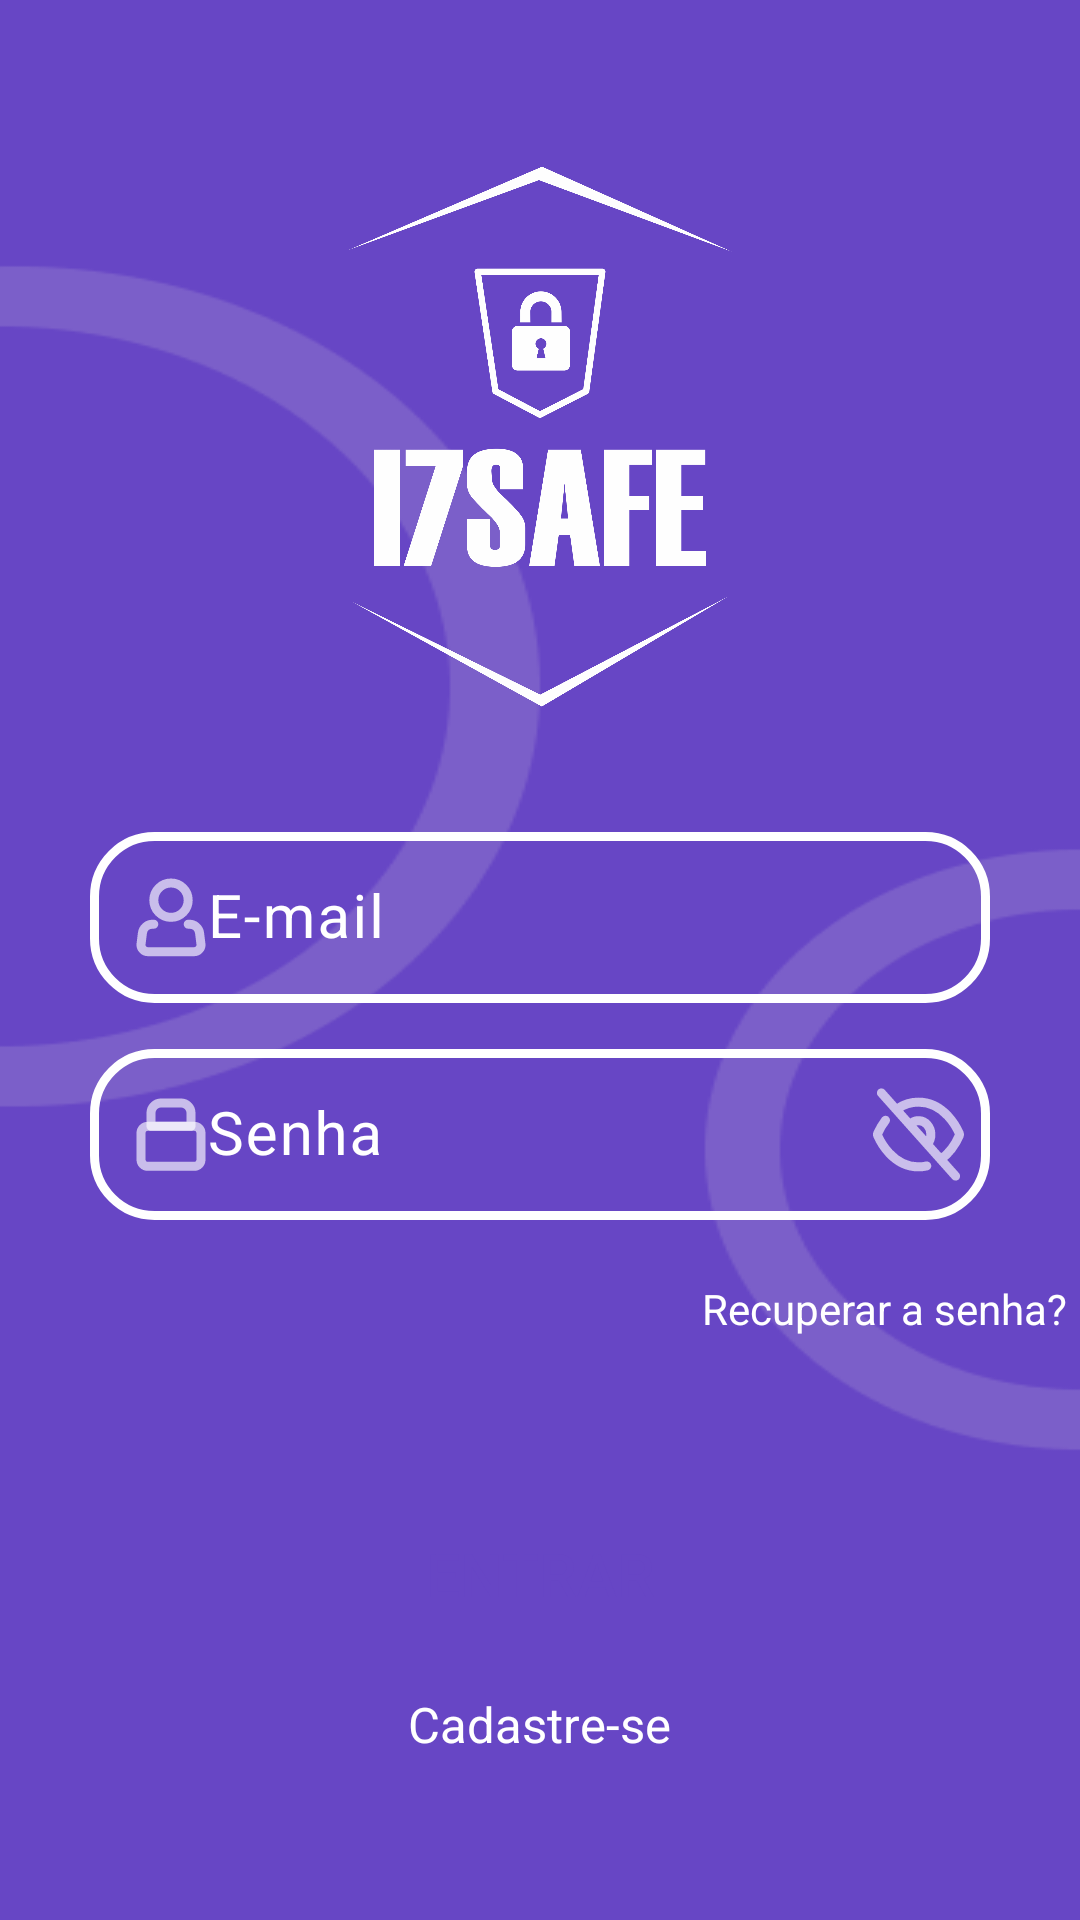

The Android layout XML behind this screen, and the referenced resources:
<!-- AndroidManifest.xml: application theme Theme.SITestCliente -->
<!-- res/layout/activity_form_login.xml -->
<?xml version="1.0" encoding="utf-8"?>
<LinearLayout xmlns:android="http://schemas.android.com/apk/res/android"
    xmlns:app="http://schemas.android.com/apk/res-auto"
    xmlns:tools="http://schemas.android.com/tools"
    android:layout_width="match_parent"
    android:layout_height="match_parent"
    android:background="@drawable/background"
    android:gravity="center"
    android:orientation="vertical"
    tools:context=".FormLogin">

    <ImageView
        android:layout_width="128dp"
        android:layout_height="183dp"
        android:src="@drawable/logo_i7"
        android:layout_marginBottom="35dp"/>

    <com.google.android.material.textfield.TextInputLayout
        android:layout_width="match_parent"
        android:layout_height="wrap_content"
        android:hint="@string/email"
        app:hintTextColor="@color/white"
        android:textColorHint="@color/white"
        android:layout_marginBottom="10dp">

        <com.google.android.material.textfield.TextInputEditText
            android:id="@+id/edit_email"
            style="@style/Edit_Text"
            android:background="@drawable/edit_background"
            android:hint="@string/email"
            android:inputType="textEmailAddress"
            android:textColor="@color/white"
            android:textColorHint="@android:color/transparent"
            android:textSize="20sp"
            android:drawableStart="@drawable/ic_usuario"
            android:maxLines="1"/>
    </com.google.android.material.textfield.TextInputLayout>

    <com.google.android.material.textfield.TextInputLayout
        android:layout_width="match_parent"
        android:layout_height="wrap_content"
        android:hint="@string/senha"
        app:hintTextColor="@color/white"
        app:passwordToggleDrawable="@drawable/ic_nao_ver_senha"
        app:passwordToggleEnabled="true"
        app:passwordToggleTint="@color/white"
        android:textColorHint="@color/white"
        android:layout_marginBottom="10dp">

        <com.google.android.material.textfield.TextInputEditText
            android:id="@+id/edit_senha"
            style="@style/Edit_Text"
            android:background="@drawable/edit_background"
            android:hint="@string/senha"
            android:inputType="textPassword"
            android:textColor="@color/white"
            android:textColorHint="@android:color/transparent"
            android:textSize="20sp"
            android:drawableStart="@drawable/ic_senhas"
            android:maxLines="1"/>
    </com.google.android.material.textfield.TextInputLayout>


    <TextView
        android:id="@+id/txt_recupera_senha"
        android:layout_width="wrap_content"
        android:layout_height="wrap_content"
        android:text="Recuperar a senha?"
        android:layout_marginStart="115dp"
        android:layout_marginTop="10dp"
        android:layout_marginBottom="20dp"
        android:textColor="@color/white"/>

    <androidx.appcompat.widget.AppCompatButton
        android:id="@+id/btn_entrar"
        style="@style/Button"
        android:hint="@string/button"
        android:textColorHint="@color/roxo"
        android:textSize="20sp"/>

    <TextView
        android:id="@+id/txt_cadastre_se"
        android:layout_width="wrap_content"
        android:layout_height="wrap_content"
        android:text="Cadastre-se"
        android:textSize="8pt"
        android:textColor="@color/white"
        android:layout_marginTop="15dp"/>

</LinearLayout>
<!-- resources referenced by this layout -->
<resources>
  <color name="roxo">#6746C5</color>
  <color name="white">#FFFFFFFF</color>
  <!-- drawable edit_background (drawable) -->
  <?xml version="1.0" encoding="utf-8"?>
  <shape xmlns:android="http://schemas.android.com/apk/res/android">
      <corners android:radius="20dp" />
      <stroke android:color="@color/white" android:width="3dp"/>
  
  </shape>
  <!-- drawable ic_senhas (drawable) -->
  <vector xmlns:android="http://schemas.android.com/apk/res/android"
      android:width="24dp"
      android:height="25dp"
      android:viewportWidth="24"
      android:viewportHeight="25">
    <path
        android:pathData="M19.778,9.778H4.222C2.995,9.778 2,10.773 2,12V20.889C2,22.116 2.995,23.111 4.222,23.111H19.778C21.005,23.111 22,22.116 22,20.889V12C22,10.773 21.005,9.778 19.778,9.778Z"
        android:strokeAlpha="0.65"
        android:strokeLineJoin="round"
        android:strokeWidth="3"
        android:fillColor="#00000000"
        android:strokeColor="#ffffff"
        android:strokeLineCap="round"/>
    <path
        android:pathData="M5.333,5.333C5.333,3.492 6.826,2 8.667,2H15.333C17.174,2 18.667,3.492 18.667,5.333V9.778H5.333V5.333Z"
        android:strokeAlpha="0.65"
        android:strokeLineJoin="round"
        android:strokeWidth="3"
        android:fillColor="#00000000"
        android:strokeColor="#ffffff"
        android:strokeLineCap="round"/>
  </vector>
  <!-- drawable ic_usuario (drawable) -->
  <vector xmlns:android="http://schemas.android.com/apk/res/android"
      android:width="24dp"
      android:height="27dp"
      android:viewportWidth="24"
      android:viewportHeight="27">
    <path
        android:pathData="M12,13.448C15.161,13.448 17.724,10.886 17.724,7.724C17.724,4.563 15.161,2 12,2C8.839,2 6.276,4.563 6.276,7.724C6.276,10.886 8.839,13.448 12,13.448Z"
        android:strokeAlpha="0.65"
        android:strokeWidth="3"
        android:fillColor="#00000000"
        android:strokeColor="#ffffff"/>
    <path
        android:pathData="M17.724,15.738H18.127C19.859,15.738 21.32,17.028 21.535,18.747L21.982,22.323C22.153,23.69 21.087,24.897 19.71,24.897H4.29C2.913,24.897 1.847,23.69 2.018,22.323L2.465,18.747C2.68,17.028 4.141,15.738 5.873,15.738H6.276"
        android:strokeAlpha="0.65"
        android:strokeLineJoin="round"
        android:strokeWidth="3"
        android:fillColor="#00000000"
        android:strokeColor="#ffffff"
        android:strokeLineCap="round"/>
  </vector>
  <string name="button">ENTRAR</string>
  <string name="email">  E-mail</string>
  <string name="senha">  Senha</string>
  <style name="Button">
              <item name="android:layout_width">match_parent</item>
              <item name="android:layout_height">wrap_content</item>
              <item name="android:layout_marginTop">35dp</item>
              <item name="android:layout_marginStart">30dp</item>
              <item name="android:layout_marginEnd">30dp</item>
              <item name="android:background">@drawable/button</item>
          </style>
  <style name="Edit_Text">
              <item name="android:layout_width">match_parent</item>
              <item name="android:layout_height">wrap_content</item>
              <item name="android:background">@drawable/edit_background</item>
              <item name="android:layout_marginStart">30dp</item>
              <item name="android:layout_marginEnd">30dp</item>
              <item name="android:layout_marginTop">15dp</item>
              <item name="android:textColor">@color/white</item>
              <item name="android:padding">15dp</item>
          </style>
  <style name="Theme.SITestCliente" parent="Base.Theme.SITestCliente" />
  <style name="Base.Theme.SITestCliente" parent="Theme.Material3.DayNight.NoActionBar">
          
          
      </style>
</resources>
